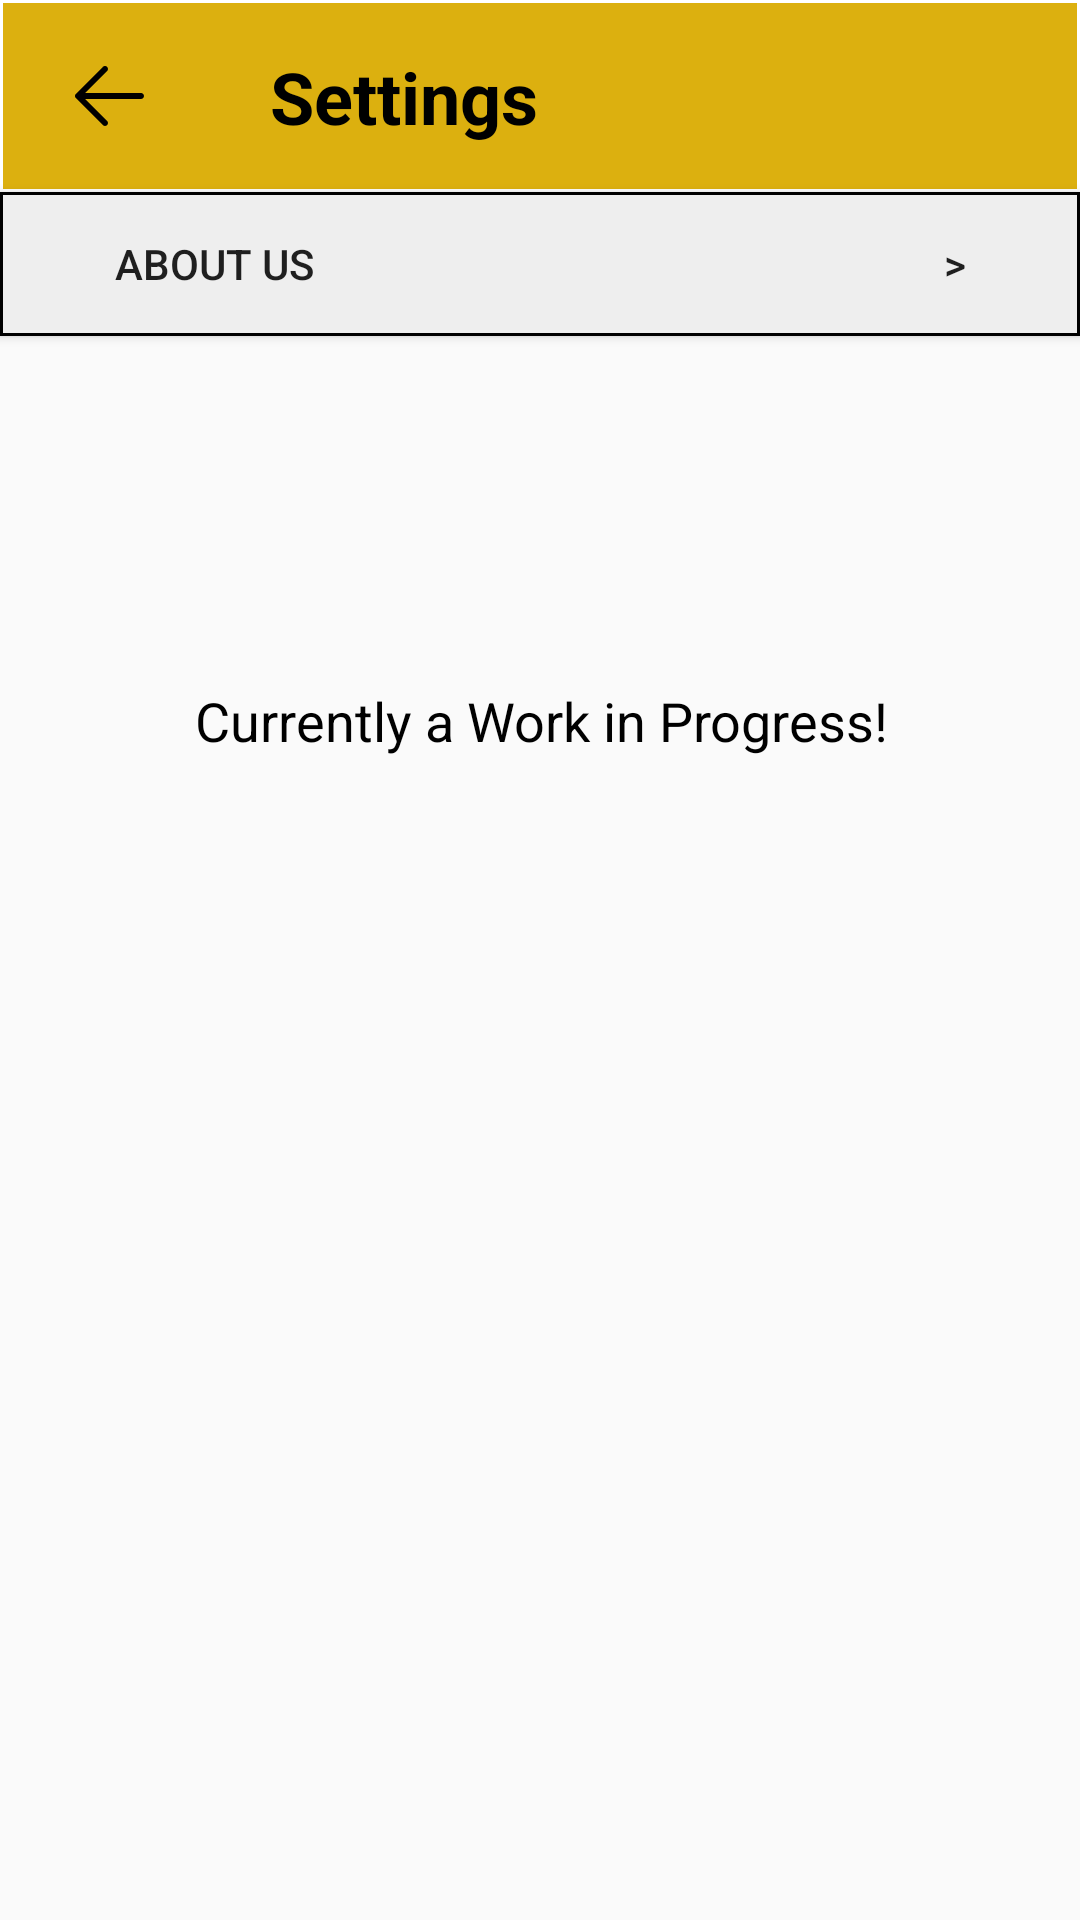

This screen was rendered from an Android layout file. Write that file and the resources it references.
<!-- AndroidManifest.xml: application theme Theme.VetalityShop -->
<!-- res/layout/activity_settings.xml -->
<?xml version="1.0" encoding="utf-8"?>
<androidx.constraintlayout.widget.ConstraintLayout xmlns:android="http://schemas.android.com/apk/res/android"
    xmlns:app="http://schemas.android.com/apk/res-auto"
    xmlns:tools="http://schemas.android.com/tools"
    android:id="@+id/main"
    android:layout_width="match_parent"
    android:layout_height="match_parent"
    tools:context=".SettingsActivity"
    android:orientation="vertical"
    tools:ignore="hardcodedText">

    <ImageView
        android:id="@+id/imageView"
        android:layout_width="0dp"
        android:layout_height="0dp"
        android:contentDescription="top_bg"
        android:src="@drawable/background_gold"
        app:layout_constraintBottom_toTopOf="@+id/top"
        app:layout_constraintEnd_toEndOf="parent"
        app:layout_constraintStart_toStartOf="parent"
        app:layout_constraintTop_toTopOf="parent" />

    <ImageButton
        android:id="@+id/back"
        android:layout_width="0dp"
        android:layout_height="0dp"
        android:background="@android:color/transparent"
        android:contentDescription="Back"
        android:src="@drawable/icon_back"
        app:layout_constraintBottom_toTopOf="@id/top"
        app:layout_constraintEnd_toStartOf="@+id/back_grid"
        app:layout_constraintStart_toStartOf="parent"
        app:layout_constraintTop_toTopOf="parent"/>

    <TextView
        android:id="@+id/textView"
        android:layout_width="wrap_content"
        android:layout_height="wrap_content"
        android:layout_marginStart="18dp"
        android:text="Settings"
        android:textColor="@color/black"
        android:textSize="24sp"
        android:textStyle="bold"
        app:layout_constraintBottom_toTopOf="@+id/top"
        app:layout_constraintStart_toEndOf="@+id/back"
        app:layout_constraintTop_toTopOf="parent" />

    <Button
        android:id="@+id/devpage"
        android:layout_width="0dp"
        android:layout_height="wrap_content"
        android:background="@drawable/background_gray"
        android:text="About us                                                               >"
        app:layout_constraintEnd_toEndOf="parent"
        app:layout_constraintStart_toStartOf="parent"
        app:layout_constraintTop_toBottomOf="@+id/imageView" />

    <TextView
        android:id="@+id/textView3"
        android:layout_width="wrap_content"
        android:layout_height="wrap_content"
        android:layout_marginTop="116dp"
        android:gravity="center"
        android:text="Currently a Work in Progress!"
        android:textColor="@color/black"
        android:textSize="18sp"
        app:layout_constraintEnd_toEndOf="parent"
        app:layout_constraintHorizontal_bias="0.505"
        app:layout_constraintStart_toStartOf="parent"
        app:layout_constraintTop_toBottomOf="@+id/devpage" />

    <androidx.constraintlayout.widget.Guideline
        android:id="@+id/top"
        android:layout_width="wrap_content"
        android:layout_height="wrap_content"
        android:orientation="horizontal"
        app:layout_constraintGuide_percent="0.10" />

    <androidx.constraintlayout.widget.Guideline
        android:id="@+id/back_grid"
        android:layout_width="wrap_content"
        android:layout_height="wrap_content"
        android:orientation="vertical"
        app:layout_constraintGuide_percent="0.20" />
</androidx.constraintlayout.widget.ConstraintLayout>
<!-- resources referenced by this layout -->
<resources>
  <color name="black">#FF000000</color>
  <!-- drawable background_gold (drawable) -->
  <?xml version="1.0" encoding="utf-8"?>
  <shape xmlns:android="http://schemas.android.com/apk/res/android">
      <solid android:color="@color/gold"/>
      <stroke android:color="@color/white"
          android:width="1dp"/>
  </shape>
  <!-- drawable background_gray (drawable) -->
  <?xml version="1.0" encoding="utf-8"?>
  <shape xmlns:android="http://schemas.android.com/apk/res/android">
      <solid android:color="@color/gray"/>
      <stroke android:width="1dp"
          android:color="@color/black"/>
  </shape>
  <!-- drawable icon_back (drawable) -->
  <vector xmlns:android="http://schemas.android.com/apk/res/android"
      android:width="32dp"
      android:height="32dp"
      android:viewportWidth="32"
      android:viewportHeight="32">
    <path
        android:pathData="M7,15H27C27.265,15 27.52,15.105 27.707,15.293C27.895,15.48 28,15.735 28,16C28,16.265 27.895,16.52 27.707,16.707C27.52,16.895 27.265,17 27,17H7C6.735,17 6.48,16.895 6.293,16.707C6.105,16.52 6,16.265 6,16C6,15.735 6.105,15.48 6.293,15.293C6.48,15.105 6.735,15 7,15Z"
        android:fillColor="#000000"/>
    <path
        android:pathData="M7.414,16L15.708,24.292C15.896,24.48 16.001,24.734 16.001,25C16.001,25.266 15.896,25.52 15.708,25.708C15.52,25.896 15.266,26.001 15,26.001C14.734,26.001 14.48,25.896 14.292,25.708L5.292,16.708C5.199,16.615 5.125,16.505 5.075,16.383C5.024,16.262 4.998,16.132 4.998,16C4.998,15.868 5.024,15.738 5.075,15.617C5.125,15.495 5.199,15.385 5.292,15.292L14.292,6.292C14.48,6.104 14.734,5.999 15,5.999C15.266,5.999 15.52,6.104 15.708,6.292C15.896,6.48 16.001,6.734 16.001,7C16.001,7.266 15.896,7.52 15.708,7.708L7.414,16Z"
        android:fillColor="#000000"/>
  </vector>
  <style name="Theme.VetalityShop" parent="android:Theme.Material.Light.NoActionBar" />
  <color name="gold">#DCB00F</color>
  <color name="white">#FFFFFFFF</color>
  <color name="gray">#EEEEEE</color>
</resources>
